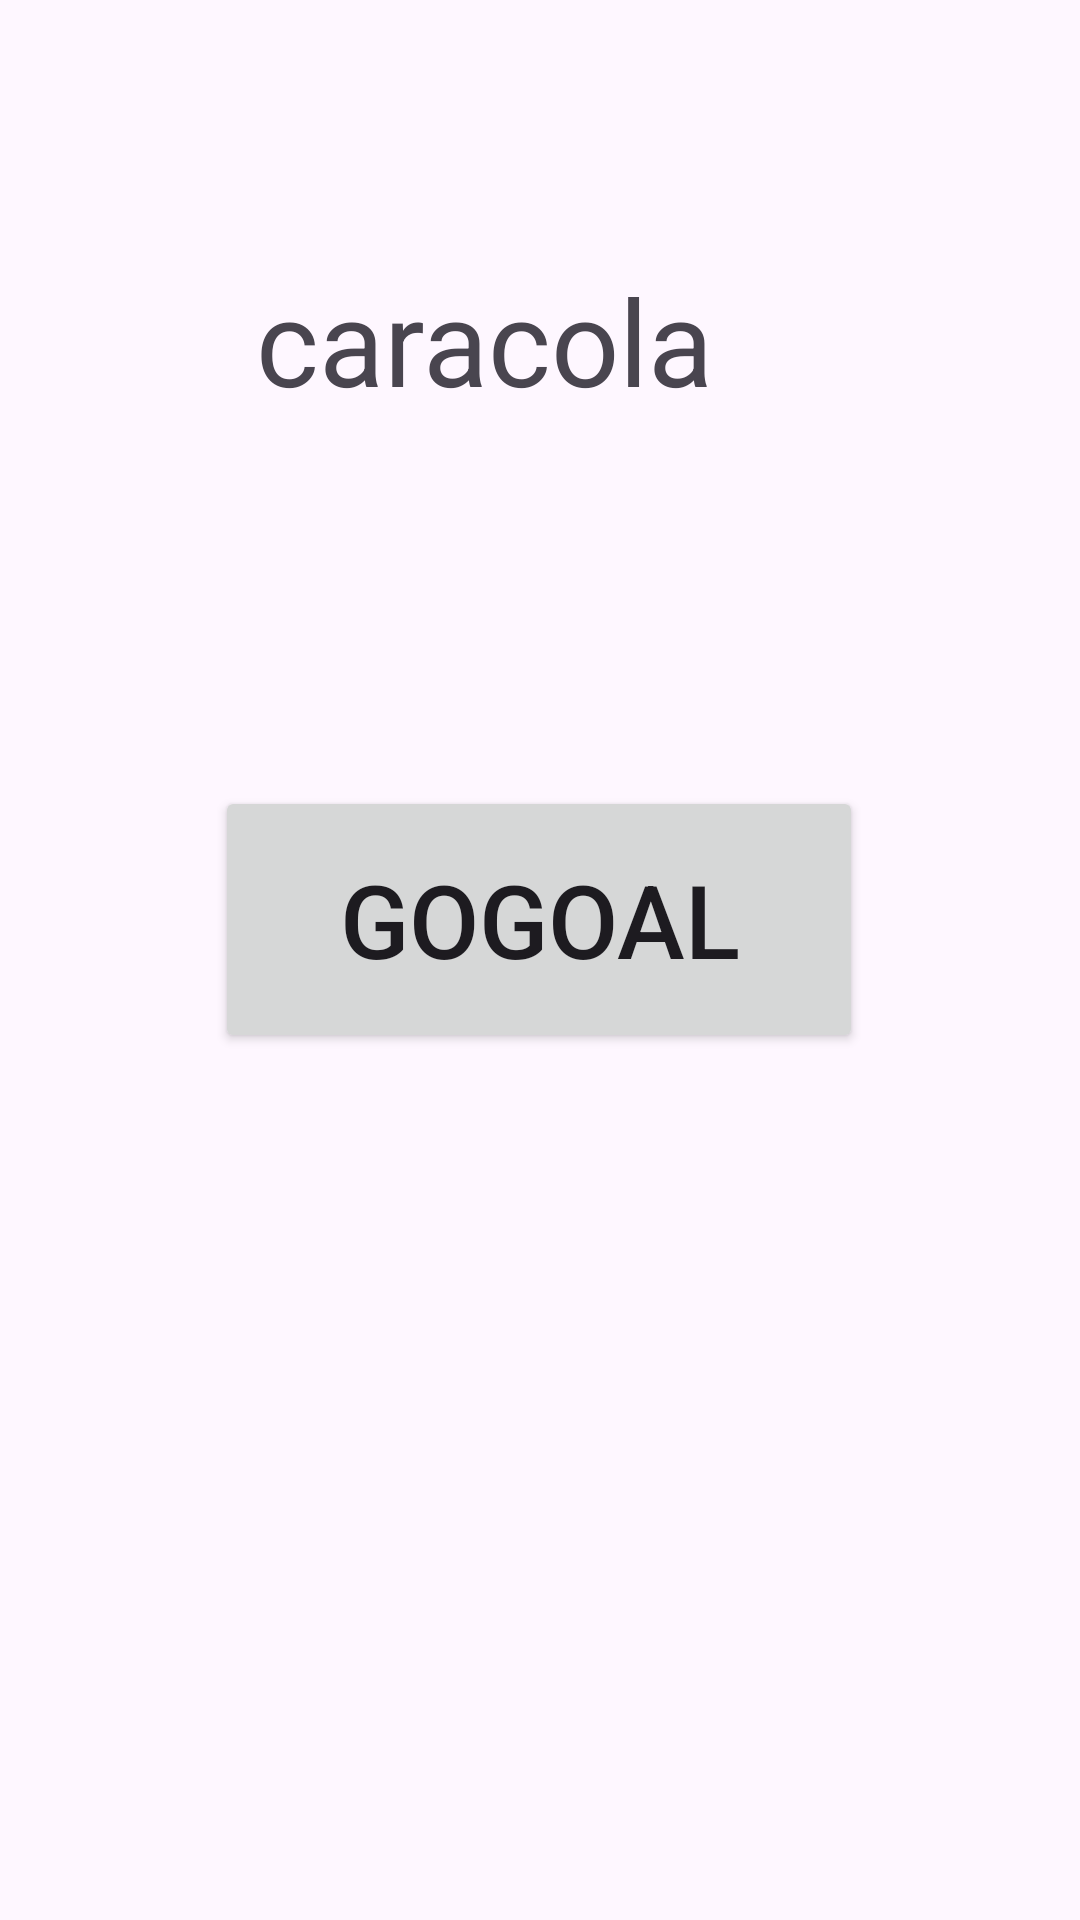

Here is an Android app screen rendered from its layout file. Give the layout XML and the strings, colors and styles it references.
<!-- AndroidManifest.xml: application theme Theme.Fractments -->
<!-- res/layout/fragment_blank3.xml -->
<?xml version="1.0" encoding="utf-8"?>
<layout xmlns:app="http://schemas.android.com/apk/res-auto"
    xmlns:tools="http://schemas.android.com/tools"
    xmlns:android="http://schemas.android.com/apk/res/android">

    <androidx.constraintlayout.widget.ConstraintLayout
        android:layout_width="match_parent"
        android:layout_height="match_parent"
        android:padding="16dp"
        tools:context=".BlankFragment">

        

        <Button
            android:id="@+id/buttonGogoal"
            android:layout_width="216dp"
            android:layout_height="89dp"
            android:text="@string/gogoal"
            android:textSize="34sp"
            app:layout_constraintBottom_toBottomOf="parent"
            app:layout_constraintEnd_toEndOf="parent"
            app:layout_constraintHorizontal_bias="0.497"
            app:layout_constraintStart_toStartOf="parent"
            app:layout_constraintTop_toBottomOf="@+id/textView"
            app:layout_constraintVertical_bias="0.282"
            tools:ignore="MissingConstraints" />

        <TextView
            android:id="@+id/textView"
            android:layout_width="391dp"
            android:layout_height="68dp"
            android:text="@string/caracola"
            android:textAlignment="center"
            android:textSize="40sp"
            app:layout_constraintBottom_toBottomOf="parent"
            app:layout_constraintEnd_toEndOf="parent"
            app:layout_constraintHorizontal_bias="0.8"
            app:layout_constraintStart_toStartOf="parent"
            app:layout_constraintTop_toTopOf="parent"
            app:layout_constraintVertical_bias="0.131"
            tools:ignore="MissingConstraints,TextSizeCheck" />


    </androidx.constraintlayout.widget.ConstraintLayout>
</layout>
<!-- resources referenced by this layout -->
<resources>
  <string name="caracola">caracola</string>
  <string name="gogoal">GoGoal</string>
  <style name="Theme.Fractments" parent="Base.Theme.Fractments" />
  <style name="Base.Theme.Fractments" parent="Theme.Material3.DayNight.NoActionBar">
          
          
      </style>
</resources>
